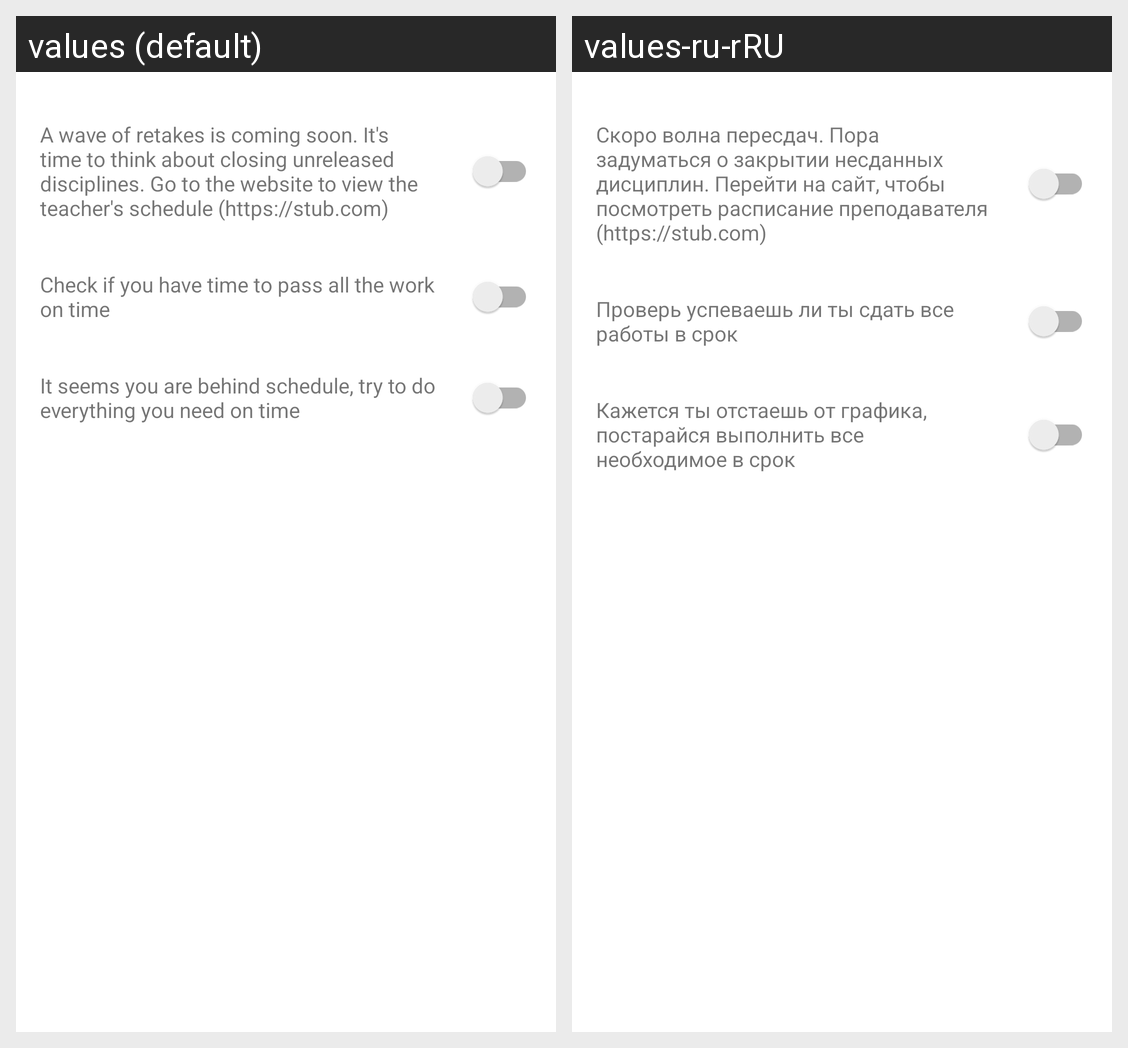

The same Android screen rendered under two of its app's locales, left to right. List the strings drawn on it with the default value and each locale's translation.
Android screen res/layout/fragment_notification.xml rendered under 2 locales, left to right: values (default), values-ru-rRU. Device: Nexus 5 (rendered at 1080×1920; each locale shown at half size, 540×960, under a caption strip naming it); theme Theme.StudentApp.
Strings drawn on this screen, with the default value and each locale's value (text and hints the layout hard-codes, and strings that could not be matched under every locale, appear in the picture but are not listed):

notification_retake
  values: A wave of retakes is coming soon. It's time to think about closing unreleased disciplines. Go to the website to view the teacher's schedule (https://stub.com)
  values-ru-rRU: Скоро волна пересдач. Пора задуматься о закрытии несданных дисциплин. Перейти на сайт, чтобы посмотреть расписание преподавателя (https://stub.com)

notification_check
  values: Check if you have time to pass all the work on time
  values-ru-rRU: Проверь успеваешь ли ты сдать все работы в срок

notification_schedule_behind
  values: It seems you are behind schedule, try to do everything you need on time
  values-ru-rRU: Кажется ты отстаешь от графика, постарайся выполнить все необходимое в срок
